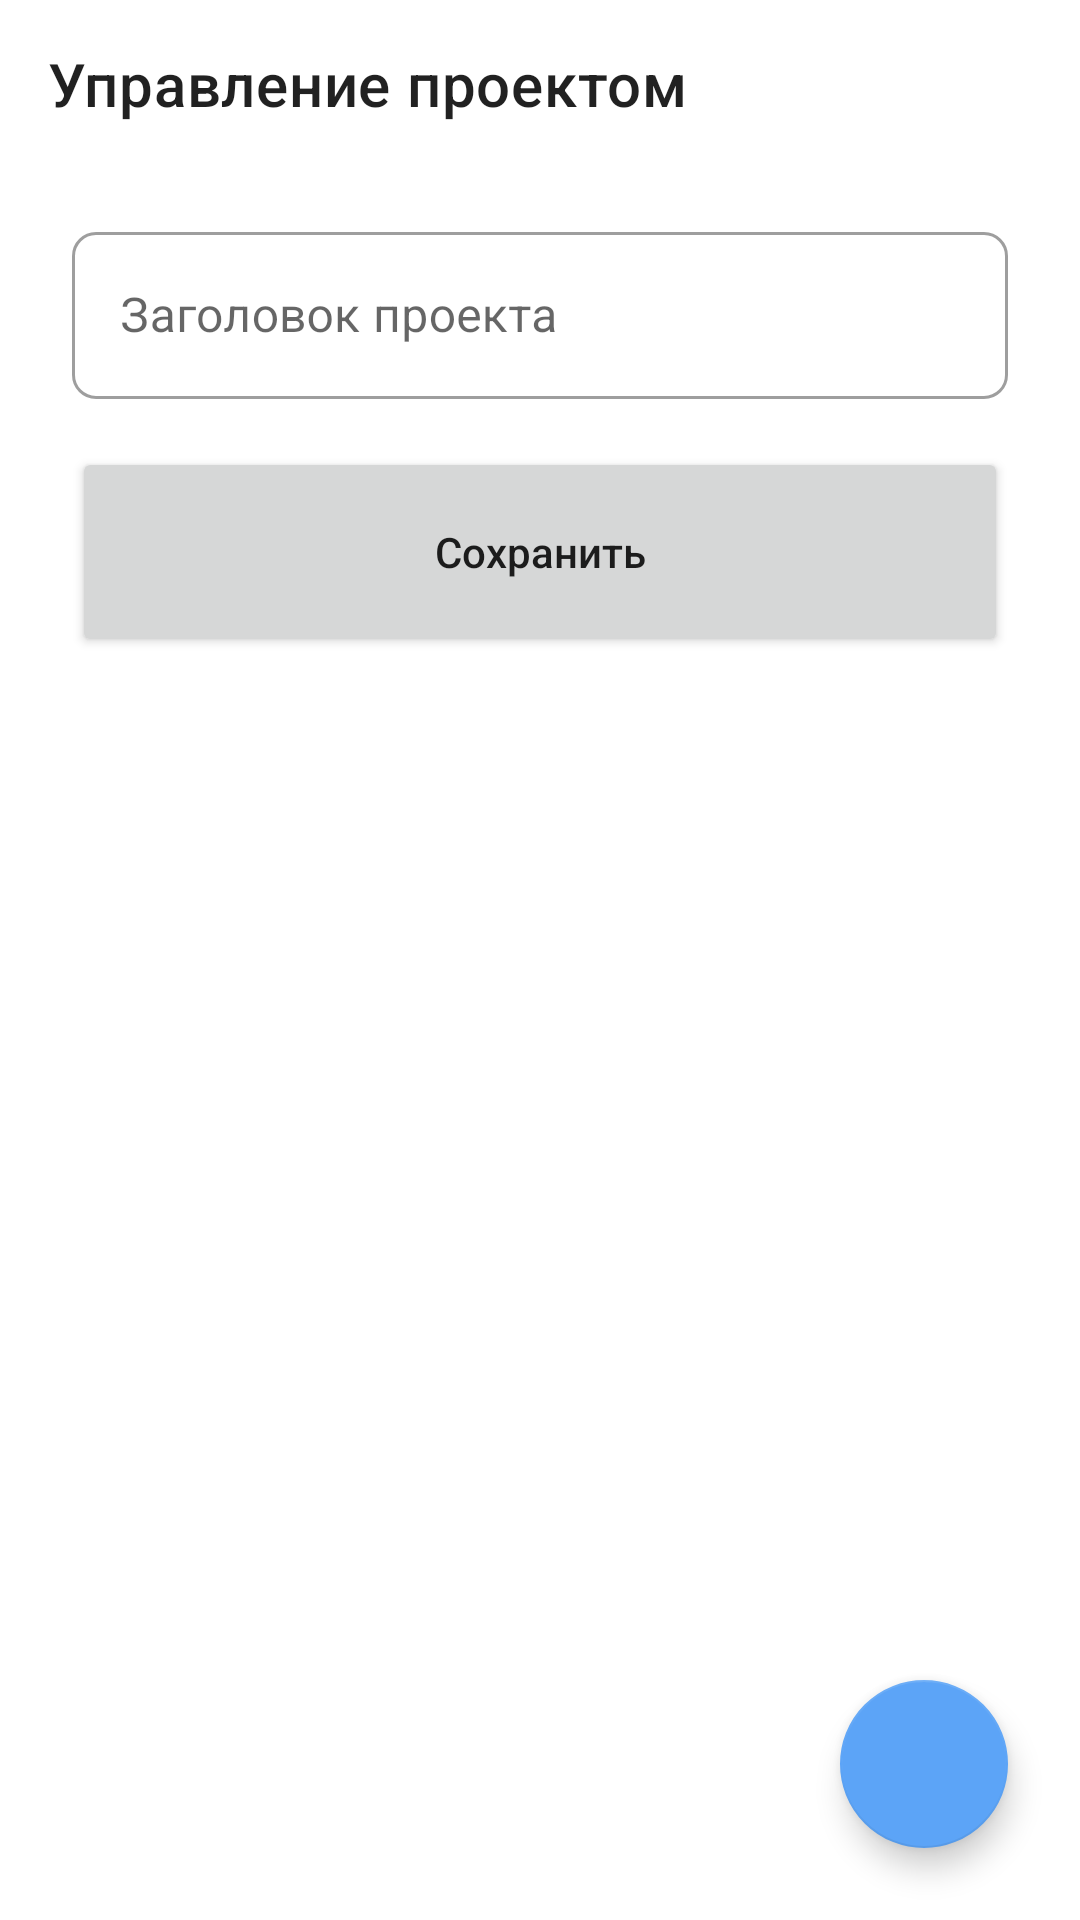

The Android layout XML behind this screen, and the referenced resources:
<!-- AndroidManifest.xml: application theme Theme.Teamwork -->
<!-- res/layout/activity_manage_project.xml -->
<?xml version="1.0" encoding="utf-8"?>
<androidx.constraintlayout.widget.ConstraintLayout xmlns:android="http://schemas.android.com/apk/res/android"
    xmlns:app="http://schemas.android.com/apk/res-auto"
    xmlns:tools="http://schemas.android.com/tools"
    android:layout_width="match_parent"
    android:layout_height="match_parent"
    tools:context=".ManageProjectActivity">

    <com.google.android.material.appbar.AppBarLayout
        android:id="@+id/appBarLayout"
        android:layout_width="match_parent"
        android:layout_height="wrap_content"
        android:background="@android:color/transparent"
        app:elevation="0dp"
        app:layout_constraintEnd_toEndOf="parent"
        app:layout_constraintStart_toStartOf="parent"
        app:layout_constraintTop_toTopOf="parent">

        <com.google.android.material.appbar.MaterialToolbar
            android:id="@+id/topAppBar"
            android:layout_width="match_parent"
            android:layout_height="?attr/actionBarSize"
            android:background="@android:color/transparent"
            app:title="Управление проектом" />

    </com.google.android.material.appbar.AppBarLayout>

    <com.google.android.material.textfield.TextInputLayout
        android:id="@+id/outlinedTextField"
        style="@style/Widget.MaterialComponents.TextInputLayout.OutlinedBox"
        android:layout_width="match_parent"
        android:layout_height="wrap_content"
        android:layout_marginStart="24dp"
        android:layout_marginTop="16dp"
        android:layout_marginEnd="24dp"
        android:hint="@string/project_title"
        app:boxCornerRadiusBottomEnd="8dp"
        app:boxCornerRadiusBottomStart="8dp"
        app:boxCornerRadiusTopEnd="8dp"
        app:boxCornerRadiusTopStart="8dp"
        app:layout_constraintEnd_toEndOf="parent"
        app:layout_constraintStart_toStartOf="parent"
        app:layout_constraintTop_toBottomOf="@+id/appBarLayout">

        <com.google.android.material.textfield.TextInputEditText
            android:id="@+id/projectTitleField"
            android:layout_width="match_parent"
            android:layout_height="wrap_content" />

    </com.google.android.material.textfield.TextInputLayout>

    <Button
        android:id="@+id/saveButton"
        android:layout_width="match_parent"
        android:layout_height="70dp"
        android:layout_marginStart="24dp"
        android:layout_marginTop="16dp"
        android:layout_marginEnd="24dp"
        android:text="@string/save"
        android:textAllCaps="false"
        app:cornerRadius="8dp"
        app:layout_constraintEnd_toEndOf="parent"
        app:layout_constraintStart_toStartOf="parent"
        app:layout_constraintTop_toBottomOf="@+id/outlinedTextField" />

    <androidx.recyclerview.widget.RecyclerView
        android:id="@+id/userList"
        android:layout_width="0dp"
        android:layout_height="0dp"
        android:layout_marginTop="16dp"
        app:layout_constraintBottom_toBottomOf="parent"
        app:layout_constraintEnd_toEndOf="parent"
        app:layout_constraintStart_toStartOf="parent"
        app:layout_constraintTop_toBottomOf="@+id/saveButton" />

    <com.google.android.material.floatingactionbutton.FloatingActionButton
        android:id="@+id/inviteUserFAB"
        android:layout_width="wrap_content"
        android:layout_height="wrap_content"
        android:layout_margin="24dp"
        app:layout_constraintBottom_toBottomOf="parent"
        app:layout_constraintEnd_toEndOf="parent"
        app:srcCompat="@drawable/ic_add_user"
        tools:ignore="SpeakableTextPresentCheck" />

</androidx.constraintlayout.widget.ConstraintLayout>
<!-- resources referenced by this layout -->
<resources>
  <string name="project_title">Заголовок проекта</string>
  <string name="save">Сохранить</string>
  <style name="Theme.Teamwork" parent="Theme.MaterialComponents.DayNight.NoActionBar">
          
          <item name="colorPrimary">@color/primaryLight</item>
          <item name="colorPrimaryVariant">@color/primaryVariant</item>
          <item name="colorOnPrimary">@color/white</item>
          
          <item name="colorSecondary">@color/secondaryLight</item>
          <item name="colorSecondaryVariant">@color/secondaryLightVariant</item>
          <item name="colorOnSecondary">@color/black</item>
          
          <item name="android:statusBarColor" tools:targetApi="l">?attr/colorPrimary</item>
          
      </style>
  <color name="primaryLight">#2787F5</color>
  <color name="primaryVariant">#005bc1</color>
  <color name="white">#FFFFFFFF</color>
  <color name="secondaryLight">#5ca4f7</color>
  <color name="secondaryLightVariant">#94d5ff</color>
  <color name="black">#FF000000</color>
</resources>
